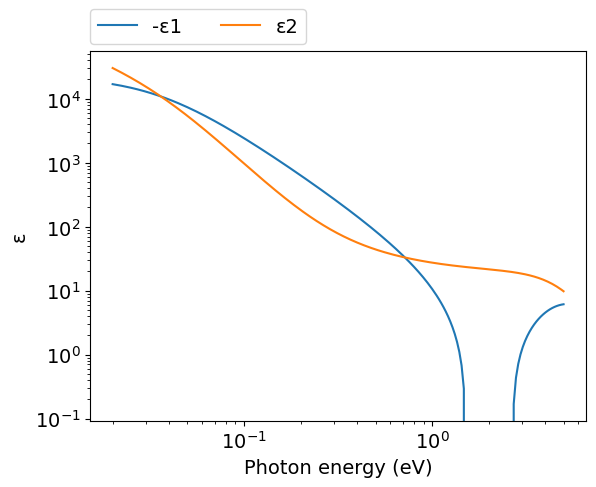
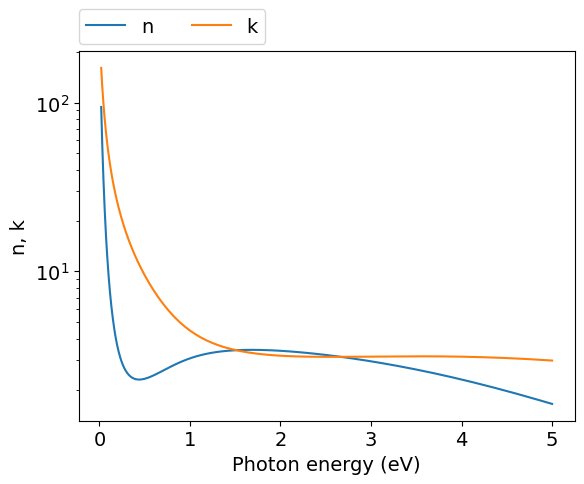
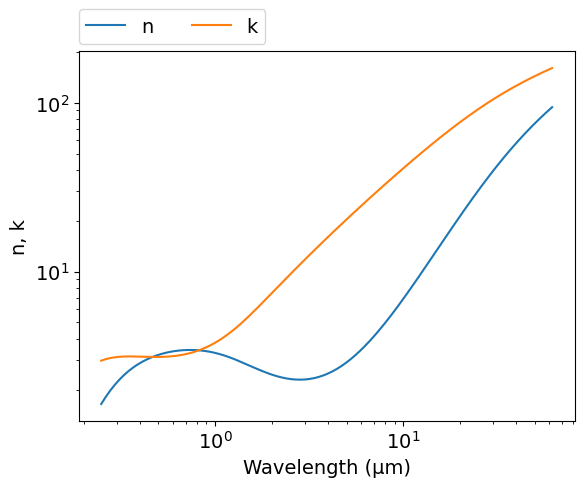

Write Python code to recreate these figures, in order.
# -*- coding: utf-8 -*-
# Author: Mikhail Polyanskiy
# Last modified: 2017-04-02
# Original data: Rakić et al. 1998, https://doi.org/10.1364/AO.37.005271

import numpy as np
import matplotlib.pyplot as plt
from scipy.special import wofz as w
π = np.pi

# Brendel-Bormann (BB) model parameters
ωp = 18.51 #eV
f0 = 0.081
Γ0 = 0.035 #eV

f1 = 0.066
Γ1 = 2.956 #eV
ω1 = 0.131 #eV
σ1 = 0.277 #eV

f2 = 0.067
Γ2 = 3.962 #eV
ω2 = 0.469 #eV
σ2 = 3.167 #eV

f3 = 0.346
Γ3 = 2.398 #eV
ω3 = 2.827 #eV
σ3 = 1.446 #eV

f4 = 0.311
Γ4 = 3.904 #eV
ω4 = 4.318 #eV
σ4 = 0.893 #eV

Ωp = f0**.5 * ωp  #eV

def BB(ω):  #ω: eV
    ε = 1-Ωp**2/(ω*(ω+1j*Γ0))

    α = (ω**2+1j*ω*Γ1)**.5
    za = (α-ω1)/(2**.5*σ1)
    zb = (α+ω1)/(2**.5*σ1)
    ε += 1j*π**.5*f1*ωp**2 / (2**1.5*α*σ1) * (w(za)+w(zb)) #χ1
    
    α = (ω**2+1j*ω*Γ2)**.5
    za = (α-ω2)/(2**.5*σ2)
    zb = (α+ω2)/(2**.5*σ2)
    ε += 1j*π**.5*f2*ωp**2 / (2**1.5*α*σ2) * (w(za)+w(zb)) #χ2
    
    α = (ω**2+1j*ω*Γ3)**.5
    za = (α-ω3)/(2**.5*σ3)
    zb = (α+ω3)/(2**.5*σ3)
    ε += 1j*π**.5*f3*ωp**2 / (2**1.5*α*σ3) * (w(za)+w(zb)) #χ3
    
    α = (ω**2+1j*ω*Γ4)**.5
    za = (α-ω4)/(2**.5*σ4)
    zb = (α+ω4)/(2**.5*σ4)
    ε += 1j*π**.5*f4*ωp**2 / (2**1.5*α*σ4) * (w(za)+w(zb)) #χ4
    
    return ε
  
ev_min=0.02
ev_max=5
npoints=200
eV = np.logspace(np.log10(ev_min), np.log10(ev_max), npoints)
μm = 4.13566733e-1*2.99792458/eV
ε = BB(eV)
n = (ε**.5).real
k = (ε**.5).imag


#============================   DATA OUTPUT   =================================
file = open('out.txt', 'w')
for i in range(npoints-1, -1, -1):
    file.write('\n        {:.4e} {:.4e} {:.4e}'.format(μm[i],n[i],k[i]))
file.close()
    
    
#===============================   PLOT   =====================================
plt.rc('font', family='Arial', size='14')

plt.figure(1)
plt.plot(eV, -ε.real, label="-ε1")
plt.plot(eV, ε.imag, label="ε2")
plt.xlabel('Photon energy (eV)')
plt.ylabel('ε')
plt.xscale('log')
plt.yscale('log')
plt.legend(bbox_to_anchor=(0,1.02,1,0),loc=3,ncol=2,borderaxespad=0)

#plot n,k vs eV
plt.figure(2)
plt.plot(eV, n, label="n")
plt.plot(eV, k, label="k")
plt.xlabel('Photon energy (eV)')
plt.ylabel('n, k')
plt.yscale('log')
plt.legend(bbox_to_anchor=(0,1.02,1,0),loc=3,ncol=2,borderaxespad=0)

#plot n,k vs μm
plt.figure(3)
plt.plot(μm, n, label="n")
plt.plot(μm, k, label="k")
plt.xlabel('Wavelength (μm)')
plt.ylabel('n, k')
plt.xscale('log')
plt.yscale('log')
plt.legend(bbox_to_anchor=(0,1.02,1,0),loc=3,ncol=2,borderaxespad=0)
